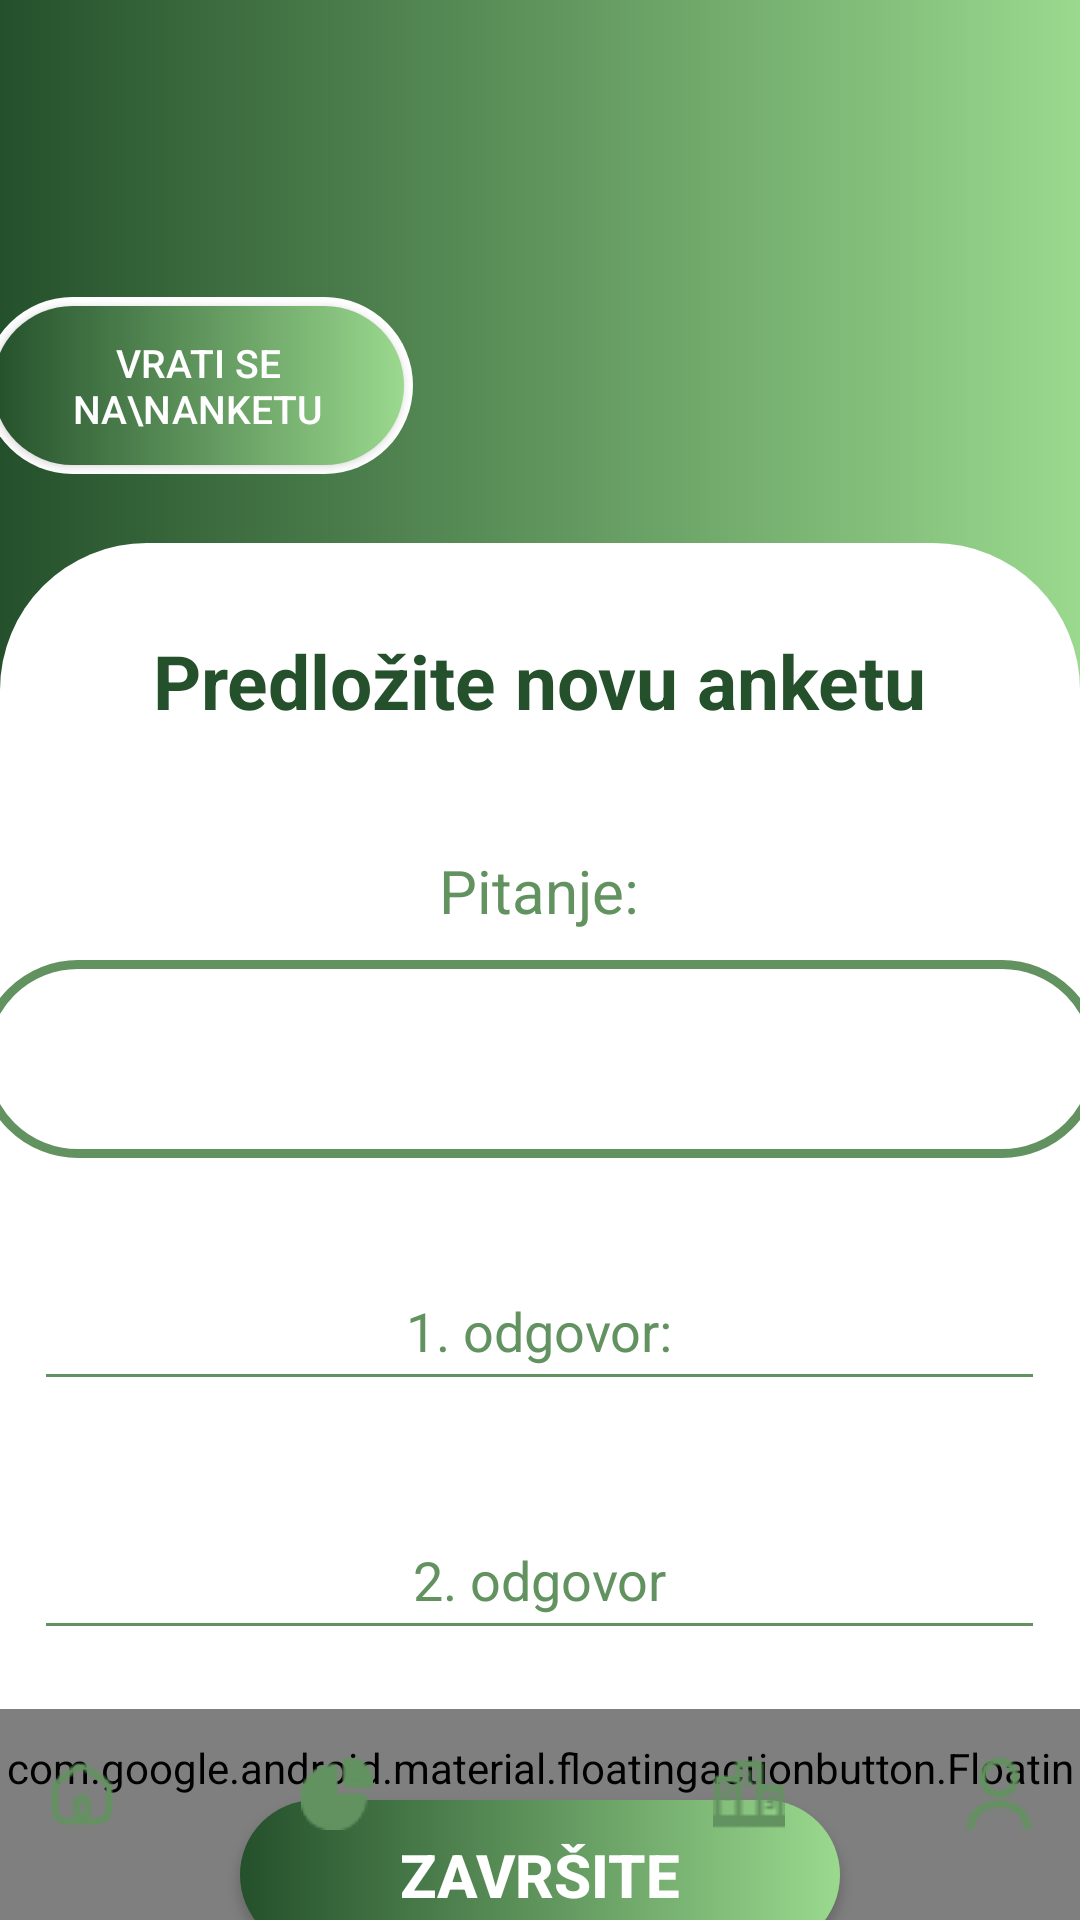

Android layout source for this screen:
<!-- AndroidManifest.xml: application theme Theme.MyApplication1 -->
<!-- res/layout/predlog_ankete.xml -->
<?xml version="1.0" encoding="utf-8"?>
<FrameLayout xmlns:android="http://schemas.android.com/apk/res/android"
    xmlns:app="http://schemas.android.com/apk/res-auto"
    android:layout_width="match_parent"
    android:layout_height="match_parent"
    android:id="@+id/main"
    android:background="@drawable/gradient">

    <ImageView
        android:id="@+id/roundedView"
        android:layout_width="match_parent"
        android:layout_height="488dp"
        android:layout_marginTop="181dp"
        android:background="@drawable/rounded_square"
        android:contentDescription="@null" />

    <TextView
        android:id="@+id/predloziNovuAnketu"
        android:layout_width="297dp"
        android:layout_height="30dp"
        android:layout_gravity="center_horizontal"
        android:text="Predložite novu anketu"
        android:layout_marginTop="210dp"
        android:textColor="#24502B"
        android:textSize="25sp"
        android:textStyle="bold"
        android:elevation="10dp"
        android:gravity="center"/>

    <TextView
        android:id="@+id/pitanje"
        android:layout_width="325dp"
        android:layout_height="48dp"
        android:layout_gravity="center_horizontal"
        android:text="Pitanje:"
        android:layout_marginTop="273dp"
        android:textColor="#62925F"
        android:textSize="20sp"
        android:elevation="10dp"
        android:gravity="center"/>

    <EditText
        android:id="@+id/boxPitanje"
        android:layout_width="374dp"
        android:layout_height="66dp"
        android:layout_gravity="center_horizontal"
        android:layout_marginTop="320dp"
        android:background="@drawable/edittext_border"
        android:textColor="#FFFFFF"
        android:textSize="16sp"
        android:padding="10dp"
        android:cursorVisible="true"
        android:focusable="true"
        android:inputType="text"/>


    <EditText
        android:id="@+id/editOdgovor1"
        android:layout_width="337dp"
        android:layout_height="50dp"
        android:ems="10"
        android:gravity="center"
        android:layout_gravity="center_horizontal"
        android:hint="1. odgovor:"
        android:inputType="text"
        android:textColor="#62925F"
        android:textColorHint="#62925F"
        android:backgroundTint="#62925F"
        android:layout_marginTop="417dp"
        app:layout_constraintBottom_toTopOf="@+id/editTextTextPassword"
        app:layout_constraintEnd_toEndOf="parent"
        app:layout_constraintStart_toStartOf="parent"
        app:layout_constraintTop_toBottomOf="@+id/welcomeText"
        app:layout_constraintVertical_bias="0.1" />

    <EditText
        android:id="@+id/editOdgovor2"
        android:layout_width="337dp"
        android:layout_height="50dp"
        android:ems="10"
        android:gravity="center"
        android:layout_gravity="center_horizontal"
        android:hint="2. odgovor"
        android:inputType="text"
        android:textColor="#62925F"
        android:textColorHint="#62925F"
        android:backgroundTint="#62925F"
        android:layout_marginTop="500dp"
        app:layout_constraintBottom_toTopOf="@+id/editTextTextPassword"
        app:layout_constraintEnd_toEndOf="parent"
        app:layout_constraintStart_toStartOf="parent"
        app:layout_constraintTop_toBottomOf="@+id/welcomeText"
        app:layout_constraintVertical_bias="0.1" />

    <Button
        android:id="@+id/btnPosaljiPredlog"
        android:layout_width="200dp"
        android:layout_height="50dp"
        android:layout_gravity="center_horizontal"
        android:layout_marginTop="600dp"
        android:background="@drawable/pravljenjenalogadugme"
        android:text="Završite"
        android:textSize="20sp"
        android:textStyle="bold"
        android:textColor="#FFFFFF"/>

    <RelativeLayout
    android:layout_width="wrap_content"
    android:layout_height="wrap_content"
    android:layout_marginTop="99dp"
    android:layout_gravity="center_horizontal"
    android:layout_marginStart="-114dp">

    <ImageView
        android:id="@+id/okvir"
        android:layout_width="143dp"
        android:layout_height="59dp"
        android:layout_centerInParent="true"
        android:background="@drawable/rounded_rectangle"/>

    <Button
        android:id="@+id/btnNapNal"
        android:layout_width="137dp"
        android:layout_height="53dp"
        android:layout_centerInParent="true"
        android:background="@drawable/pravljenjenalogadugme"
        android:text="Vrati se na\nanketu"
        android:textSize="13sp"
        android:textColor="#ffffff"/>
</RelativeLayout>


    <com.google.android.material.bottomnavigation.BottomNavigationView
        android:id="@+id/bottom_navigation"
        android:layout_width="match_parent"
        android:layout_height="90dp"
        android:layout_gravity="bottom"
        android:layout_marginBottom="-20dp"
        android:background="@drawable/bottom_nav_bg"
        app:menu="@menu/bottom_nav_menu" >

    </com.google.android.material.bottomnavigation.BottomNavigationView>
    <ImageView
        android:id="@+id/home"
        android:layout_width="24dp"
        android:layout_height="24dp"
        android:src="@drawable/home"
        android:layout_marginStart="-153dp"
        android:layout_gravity="bottom|center_horizontal"
        android:layout_marginBottom="30dp"
        android:translationZ="5dp" />

    <com.google.android.material.floatingactionbutton.FloatingActionButton
        android:id="@+id/fab"
        android:layout_width="wrap_content"
        android:layout_height="wrap_content"
        android:layout_gravity="bottom|center_horizontal"
        android:layout_marginBottom="25dp"
        android:background="@drawable/rounded_button"
        android:src="@drawable/skeniraj" />

    <ImageView
        android:id="@+id/icon_tren"
        android:layout_width="24dp"
        android:layout_height="24dp"
        android:src="@drawable/anketa2"
        android:layout_marginStart="-68dp"
        android:layout_gravity="bottom|center_horizontal"
        android:layout_marginBottom="30dp"
        android:translationZ="5dp" />

    <ImageView
        android:id="@+id/icon_toplista"
        android:layout_width="wrap_content"
        android:layout_height="wrap_content"
        android:src="@drawable/toplista"
        android:layout_marginStart="69.5dp"
        android:layout_gravity="bottom|center_horizontal"
        android:layout_marginBottom="30dp"
        android:translationZ="5dp" />

    <ImageView
        android:id="@+id/icon_anketa"
        android:layout_width="24dp"
        android:layout_height="24dp"
        android:src="@drawable/anketa"
        android:layout_marginStart="-68dp"
        android:layout_gravity="bottom|center_horizontal"
        android:layout_marginBottom="30dp"
        android:translationZ="5dp" />

    <ImageView
        android:id="@+id/icon_user"
        android:layout_width="24dp"
        android:layout_height="24dp"
        android:src="@drawable/user"
        android:layout_marginStart="153dp"
        android:layout_gravity="bottom|center_horizontal"
        android:layout_marginBottom="30dp"
        android:translationZ="5dp" />
</FrameLayout>
<!-- resources referenced by this layout -->
<resources>
  <!-- drawable anketa: png bitmap (drawable, 719 bytes) -->
  <!-- drawable anketa2: png bitmap (drawable, 548 bytes) -->
  <!-- drawable bottom_nav_bg (drawable) -->
  <?xml version="1.0" encoding="utf-8"?>
  <shape xmlns:android="http://schemas.android.com/apk/res/android" android:shape="rectangle">
      <solid android:color="@color/white" />
      <corners android:radius="20dp"/>
      <size android:height="90dp"/>
      <padding android:bottom="30dp"/>
      <path
          android:fillColor="@color/white"
          android:pathData="M0,0 H1080 V90 H540 A45,45 0 0,1 540,0 Z" />
  </shape>
  <!-- drawable edittext_border (drawable) -->
  <?xml version="1.0" encoding="utf-8"?>
  <layer-list xmlns:android="http://schemas.android.com/apk/res/android">
      <item>
          <shape android:shape="rectangle">
              <solid android:color="@android:color/transparent"/>
              <corners android:radius="54dp"/>
              <stroke android:width="3dp" android:color="#62925F"/>
          </shape>
      </item>
  
  </layer-list>
  <!-- drawable gradient (drawable) -->
  <?xml version="1.0" encoding="utf-8"?>
  <layer-list xmlns:android="http://schemas.android.com/apk/res/android">
      <item>
          <shape android:shape="rectangle">
              <gradient
                  android:angle="0"
                  android:startColor="#24502B"
                  android:endColor="#9AD98E"
                  android:type="linear" />
          </shape>
      </item>
  </layer-list>
  <!-- drawable home: png bitmap (drawable, 551 bytes) -->
  <!-- drawable pravljenjenalogadugme (drawable) -->
  <?xml version="1.0" encoding="utf-8"?>
  <layer-list xmlns:android="http://schemas.android.com/apk/res/android">
  
      <item>
          <shape android:shape="rectangle">
              <gradient
                  android:angle="0"
                  android:startColor="#24502B"
                  android:endColor="#9AD98E"/>
              <corners android:radius="54dp"/>
          </shape>
      </item>
  
  </layer-list>
  <!-- drawable rounded_button (drawable) -->
  <?xml version="1.0" encoding="utf-8"?>
  <shape xmlns:android="http://schemas.android.com/apk/res/android" android:shape="oval">
      <solid android:color="@color/white"/>
      <size android:width="64dp" android:height="64dp"/>
      <corners android:radius="32dp"/>
  </shape>
  <!-- drawable rounded_rectangle (drawable) -->
  <?xml version="1.0" encoding="utf-8"?>
  <shape xmlns:android="http://schemas.android.com/apk/res/android"
      android:shape="rectangle">
      <corners android:radius="34dp"/>
      <solid android:color="#FFFFFF"/>
  </shape>
  <!-- drawable rounded_square (drawable) -->
  <?xml version="1.0" encoding="utf-8"?>
  <shape xmlns:android="http://schemas.android.com/apk/res/android"
      android:shape="rectangle">
      <corners android:radius="49dp"/>
      <solid android:color="#FFFFFF"/>
  </shape>
  <!-- drawable skeniraj: png bitmap (drawable, 8417 bytes) -->
  <!-- drawable toplista: png bitmap (drawable, 429 bytes) -->
  <!-- drawable user: png bitmap (drawable, 561 bytes) -->
  <style name="Theme.MyApplication1" parent="android:Theme.Material.Light.NoActionBar">
          <item name="floatingActionButtonStyle">@style/CustomFAB</item>
      </style>
  <color name="white">#FFFFFFFF</color>
  <style name="CustomFAB" parent="Widget.MaterialComponents.FloatingActionButton">
          <item name="backgroundTint">@android:color/transparent</item>
          <item name="rippleColor">@android:color/transparent</item>
      </style>
</resources>
